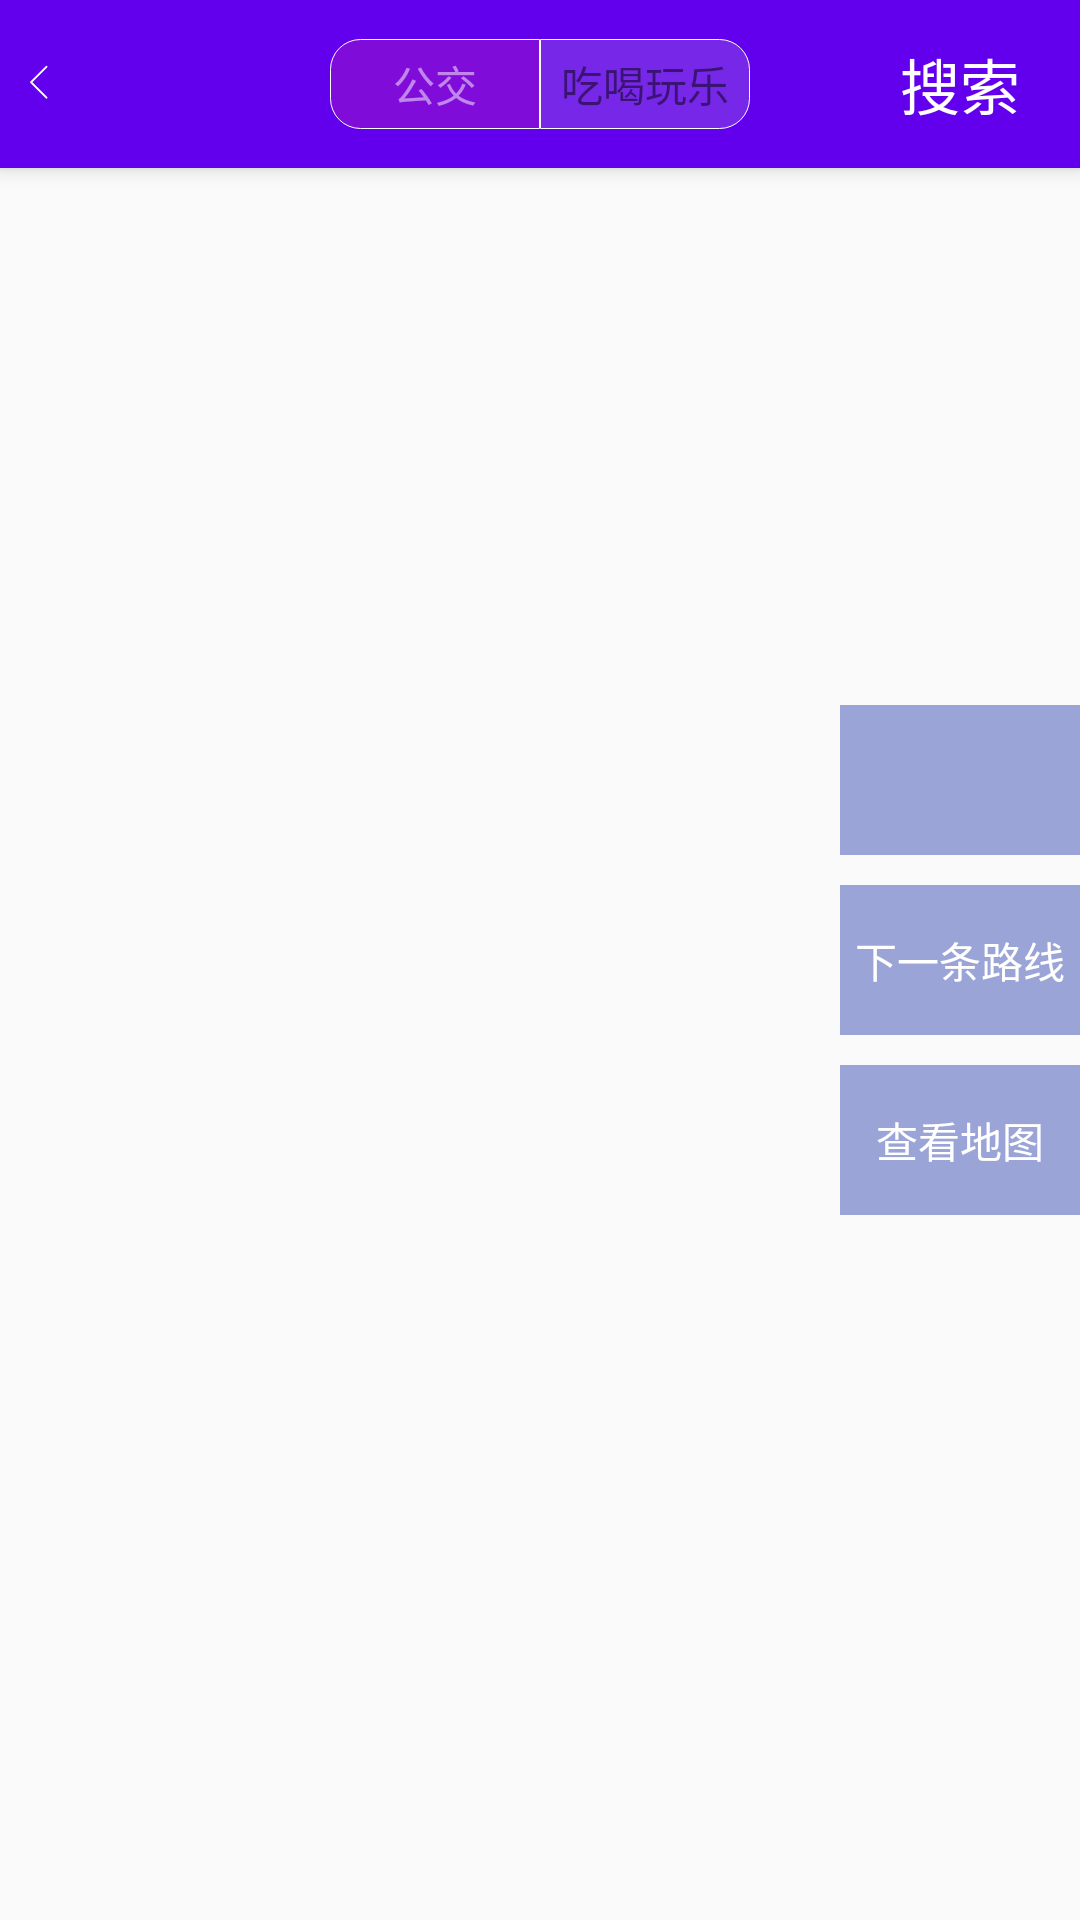

The Android layout XML behind this screen, and the referenced resources:
<!-- AndroidManifest.xml: application theme TranslucentTheme -->
<!-- res/layout/activity_poi_search.xml -->
<?xml version="1.0" encoding="utf-8"?>
<FrameLayout
    xmlns:android="http://schemas.android.com/apk/res/android"
    xmlns:app="http://schemas.android.com/apk/res-auto"
    android:layout_width="match_parent"
    android:layout_height="match_parent"
    android:fitsSystemWindows="true">

    <android.support.design.widget.CoordinatorLayout

        android:layout_width="match_parent"
        android:layout_height="match_parent"
        >

        <android.support.design.widget.AppBarLayout
            android:layout_width="match_parent"
            android:layout_height="wrap_content">


            <RelativeLayout
                android:layout_width="match_parent"
                android:layout_height="?attr/actionBarSize"
                android:background="@color/colorPrimary"
                android:orientation="horizontal"
                app:layout_scrollFlags="scroll|enterAlways">

                <TextView
                    android:id="@+id/tv_back"
                    android:layout_width="wrap_content"
                    android:layout_height="wrap_content"
                    android:layout_centerVertical="true"
                    android:background="@drawable/ic_back"
                    android:padding="5dp"/>

                <RadioGroup
                    android:id="@+id/rg_switch_poi"
                    android:layout_width="140dp"
                    android:layout_height="30dp"
                    android:layout_centerInParent="true"
                    android:layout_gravity="center"
                    android:gravity="center"
                    android:orientation="horizontal">

                    <RadioButton
                        android:id="@+id/rb_bus_line"
                        android:layout_width="0dp"
                        android:layout_height="match_parent"
                        android:layout_weight="1"
                        android:background="@drawable/selector_left_oval"
                        android:button="@null"
                        android:checked="true"
                        android:gravity="center"
                        android:text="公交"
                        android:textColor="@color/selector_rb_text"
                        android:textSize="14sp"/>

                    <RadioButton
                        android:id="@+id/rb_have_fun"
                        android:layout_width="0dp"
                        android:layout_height="match_parent"
                        android:layout_weight="1"
                        android:background="@drawable/selector_right_oval"
                        android:button="@null"
                        android:gravity="center"
                        android:text="吃喝玩乐"
                        android:textColor="@color/selector_rb_text"
                        android:textSize="14sp"/>
                </RadioGroup>

                <TextView
                    android:id="@+id/btn_search"
                    android:layout_width="wrap_content"
                    android:layout_height="wrap_content"
                    android:layout_alignParentRight="true"
                    android:layout_centerVertical="true"
                    android:layout_marginRight="10dp"
                    android:background="@null"
                    android:padding="10dp"
                    android:text="搜索"
                    android:textColor="#fff"
                    android:textSize="20sp"/>

            </RelativeLayout>

            <FrameLayout
                android:layout_width="match_parent"
                android:layout_height="wrap_content"
                android:id="@+id/fl_content"/>


        </android.support.design.widget.AppBarLayout>

        <android.support.v7.widget.RecyclerView
            android:id="@+id/recycleView"
            android:layout_width="match_parent"
            android:layout_height="match_parent"
            app:layout_behavior="@string/appbar_scrolling_view_behavior"/>
    </android.support.design.widget.CoordinatorLayout>

    <LinearLayout
        android:id="@+id/ll_right_setting"
        android:layout_width="wrap_content"
        android:layout_height="wrap_content"
        android:layout_gravity="right|center_vertical"
        android:gravity="center_vertical"
        android:orientation="vertical">

        <ImageView
            android:id="@+id/iv_switch_bus"
            android:layout_width="80dp"
            android:layout_height="50dp"
            android:background="#803F51B5"
            android:src="@drawable/ic_switch"/>

        <TextView
            android:id="@+id/tv_next"
            android:layout_width="match_parent"
            android:layout_height="50dp"
            android:layout_marginTop="10dp"
            android:background="#803F51B5"
            android:gravity="center"
            android:text="下一条路线"
            android:textColor="#fff"
            android:textSize="14sp"/>

        <TextView
            android:id="@+id/tv_show_map"
            android:layout_width="match_parent"
            android:layout_height="50dp"
            android:layout_marginTop="10dp"
            android:background="#803F51B5"
            android:gravity="center"
            android:text="查看地图"
            android:textColor="#fff"
            android:textSize="14sp"/>
    </LinearLayout>
</FrameLayout>
<!-- resources referenced by this layout -->
<resources>
  <!-- drawable ic_back: png bitmap (drawable-xxhdpi, 191 bytes) -->
  <!-- drawable selector_left_oval (drawable) -->
  <?xml version="1.0" encoding="utf-8"?>
  <selector xmlns:android="http://schemas.android.com/apk/res/android">
      <item android:state_checked="true">
          <shape>
              <solid android:color="#30FF4081"/>
              <corners android:bottomLeftRadius="10dp"
                       android:bottomRightRadius="0dp"
                       android:topLeftRadius="10dp"
                       android:topRightRadius="0dp"/>
              <stroke android:width="1px" android:color="#fff" android:dashWidth="0dp"/>
          </shape>
      </item>
      <item>
          <shape>
              <solid android:color="#30cccccc"/>
              <corners android:bottomLeftRadius="10dp"
                       android:bottomRightRadius="0dp"
                       android:topLeftRadius="10dp"
                       android:topRightRadius="0dp"/>
              <stroke android:width="1px" android:color="#fff" android:dashWidth="0dp"/>
          </shape>
      </item>
  </selector>
  <!-- drawable selector_right_oval (drawable) -->
  <?xml version="1.0" encoding="utf-8"?>
  <selector xmlns:android="http://schemas.android.com/apk/res/android">
      <item android:state_checked="true">
          <shape>
              <solid android:color="#30FF4081"/>
              <corners android:bottomLeftRadius="0dp"
                       android:bottomRightRadius="10dp"
                       android:topLeftRadius="0dp"
                       android:topRightRadius="10dp"/>
              <stroke android:color="#fff" android:width="1px" android:dashWidth="0dp"/>
          </shape>
      </item>
      <item>
          <shape>
              <solid android:color="#30cccccc"/>
              <corners android:bottomLeftRadius="0dp"
                       android:bottomRightRadius="10dp"
                       android:topLeftRadius="0dp"
                       android:topRightRadius="10dp"/>
              <stroke android:color="#fff" android:width="1px" android:dashWidth="0dp"/>
          </shape>
      </item>
  </selector>
  <style name="TranslucentTheme" parent="AppTheme" />
  <style name="AppTheme" parent="Theme.AppCompat.Light.NoActionBar">
          
          <item name="colorPrimary">@color/colorPrimary</item>
          <item name="colorPrimaryDark">@color/colorPrimaryDark</item>
          <item name="colorAccent">@color/colorAccent</item>
          <item name="actionOverflowMenuStyle">@style/OverflowMenu</item>
      </style>
  <style name="OverflowMenu" parent="Widget.AppCompat.PopupMenu.Overflow">
          <item name="overlapAnchor">false</item>
      </style>
  <!-- not gathered from this repository: default colours our renderer supplied (Android Studio template values) -->
  <color name="colorPrimary">#FF6200EE</color>
  <color name="colorPrimaryDark">#FF3700B3</color>
  <color name="colorAccent">#FF03DAC5</color>
</resources>
